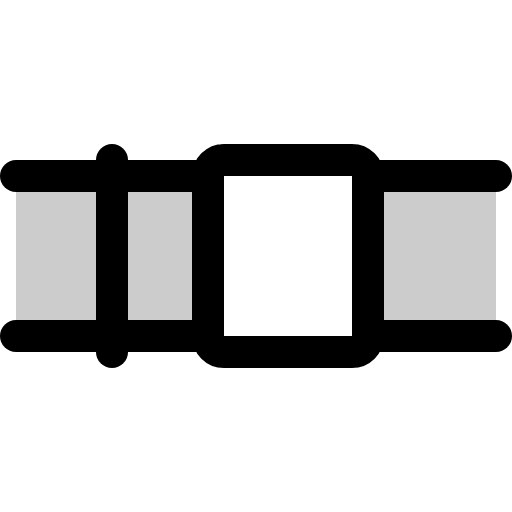
t = 0.00 s
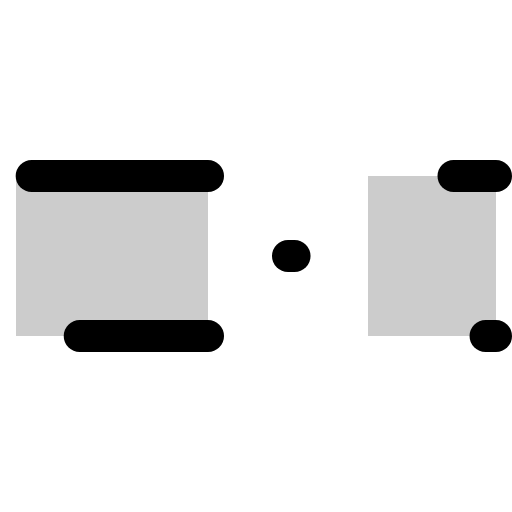
t = 1.80 s
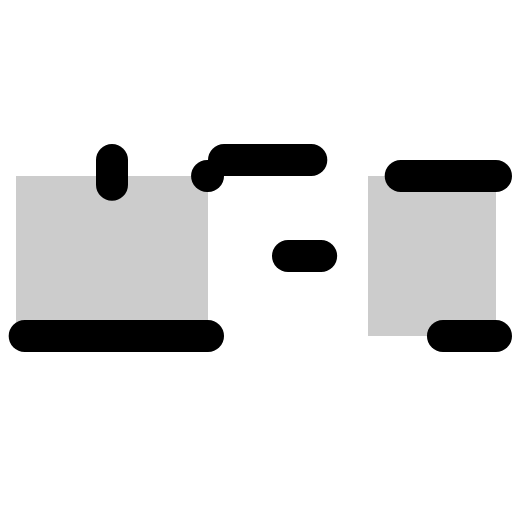
t = 2.18 s
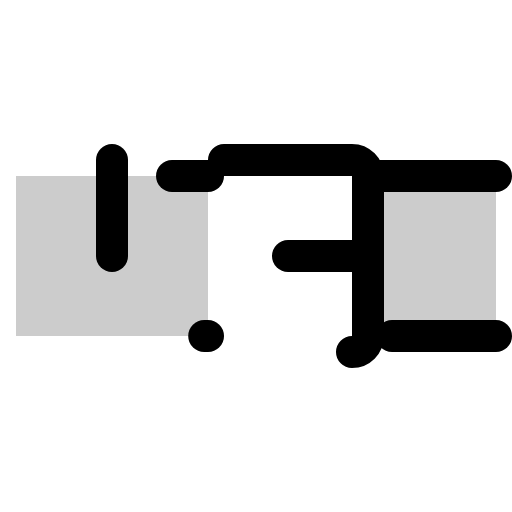
t = 2.55 s
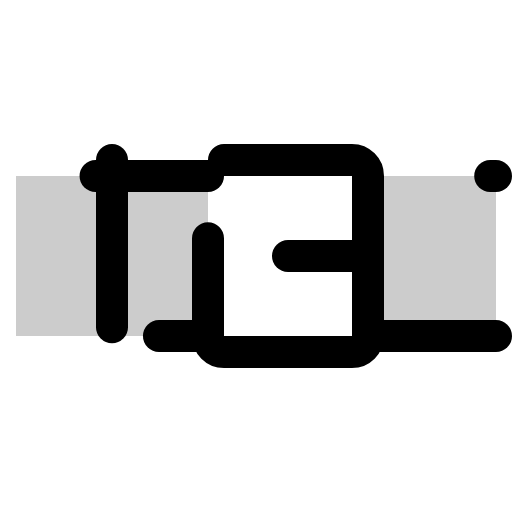
t = 2.93 s

The animated SVG that drew these frames (rendered in a browser with its animation timeline set to each time). Animation: 1 CSS @keyframes rule; one cycle of 3.30 s, repeats indefinitely.

<svg xmlns="http://www.w3.org/2000/svg" viewBox="0 0 256 256">
  <style>
    .draw-line {
      stroke-dasharray: 1;
      stroke-dashoffset: 0;
    }
    svg:hover .draw-line {
      animation: phosphor-draw-in 1.5s ease-in-out infinite;
    }
    @keyframes phosphor-draw-in {
      0%   { stroke-dashoffset: 1; }
      100% { stroke-dashoffset: 0; }
    }
  </style><rect width="256" height="256" fill="none"/><rect x="8" y="88" width="96" height="80" opacity="0.2"/><rect x="184" y="88" width="64" height="80" opacity="0.2"/><line x1="144" y1="128" x2="184" y2="128" fill="none" stroke="currentColor" stroke-linecap="round" stroke-linejoin="round" stroke-width="16" class="draw-line" pathLength="1" style="animation-delay: 0s"/><rect x="104" y="80" width="80" height="96" rx="8" fill="none" stroke="currentColor" stroke-linecap="round" stroke-linejoin="round" stroke-width="16" class="draw-line" pathLength="1" style="animation-delay: 0.3s"/><line x1="104" y1="88" x2="8" y2="88" fill="none" stroke="currentColor" stroke-linecap="round" stroke-linejoin="round" stroke-width="16" class="draw-line" pathLength="1" style="animation-delay: 0.6s"/><line x1="104" y1="168" x2="8" y2="168" fill="none" stroke="currentColor" stroke-linecap="round" stroke-linejoin="round" stroke-width="16" class="draw-line" pathLength="1" style="animation-delay: 0.9s"/><line x1="248" y1="88" x2="184" y2="88" fill="none" stroke="currentColor" stroke-linecap="round" stroke-linejoin="round" stroke-width="16" class="draw-line" pathLength="1" style="animation-delay: 1.2s"/><line x1="248" y1="168" x2="184" y2="168" fill="none" stroke="currentColor" stroke-linecap="round" stroke-linejoin="round" stroke-width="16" class="draw-line" pathLength="1" style="animation-delay: 1.5s"/><line x1="56" y1="80" x2="56" y2="176" fill="none" stroke="currentColor" stroke-linecap="round" stroke-linejoin="round" stroke-width="16" class="draw-line" pathLength="1" style="animation-delay: 1.8s"/></svg>
